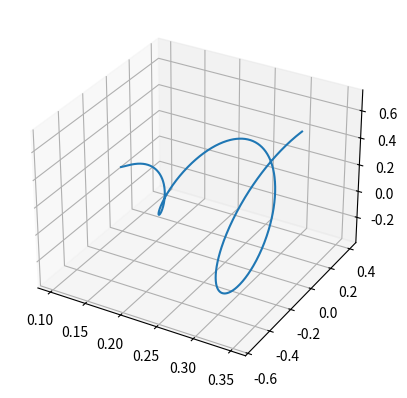

The script that saved this image: (Note: this script raises an exception after producing the figure.)

import matplotlib.pyplot as plt
import numpy as np

def spiral_trj():
    # Number of points
    num_points = 1000

    # Create a 2D array to store the x, y, z positions
    trajectory = np.zeros((num_points, 3))

    # Generate a spiral trajectory
    t = np.linspace(0, 4 * np.pi, num_points)  # t parameter for the spiral
    for i in range(num_points):
        z = t[i] * np.cos(t[i])*0.05 +0.1 # x coordinate
        y = t[i] * np.sin(t[i])*0.05  # y coordinate
        x = t[i]*0.02+0.1  # z coordinate
        trajectory[i] = [x, y, z]

    # Create a 3D plot
    fig = plt.figure()
    ax = fig.add_subplot(111, projection='3d')

    # Plot the trajectory
    ax.plot(trajectory[:, 0], trajectory[:, 1], trajectory[:, 2])

    # Show the plot
    plt.show()
    np.savetxt('trajectory/spiral.csv',trajectory)

spiral_trj()


